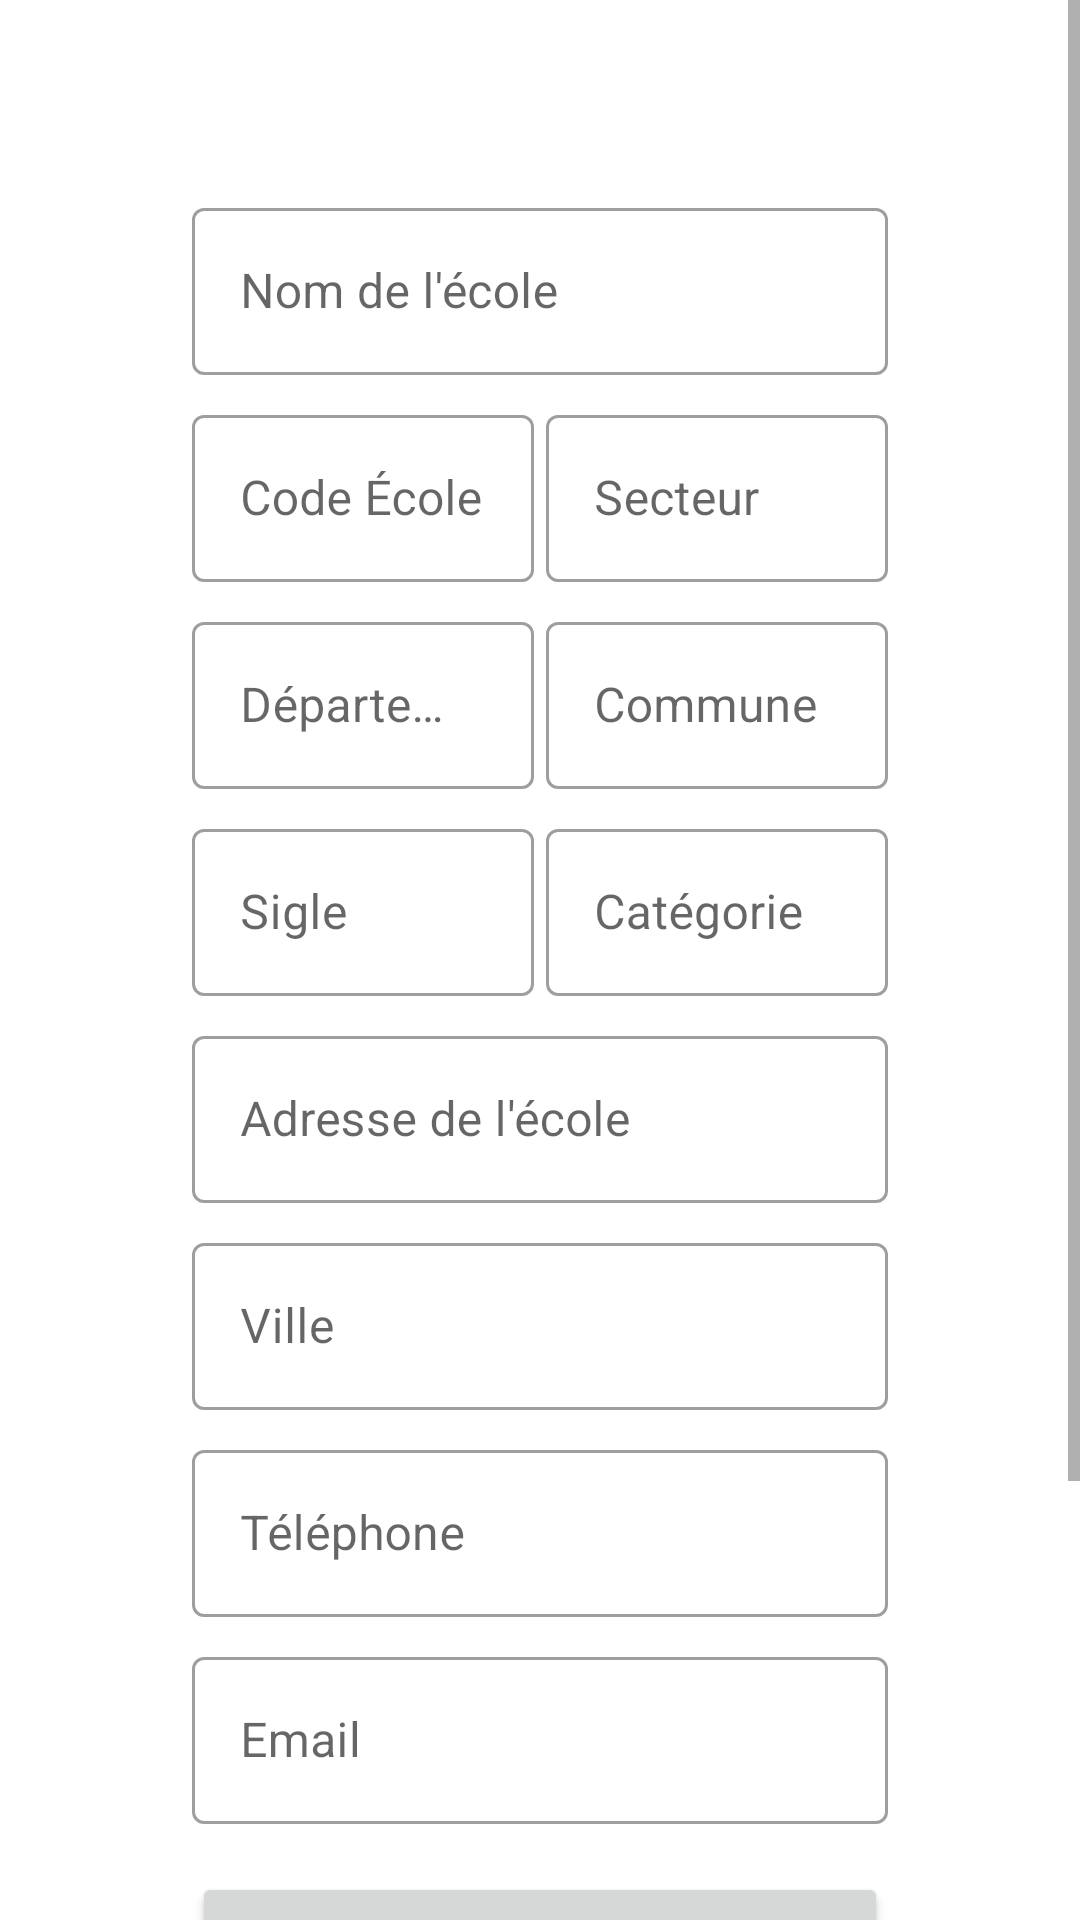

The Android layout XML behind this screen, and the referenced resources:
<!-- AndroidManifest.xml: application theme Theme.SIGAPS -->
<!-- res/layout/fragment_form_ecole.xml -->
<?xml version="1.0" encoding="utf-8"?>
<ScrollView xmlns:android="http://schemas.android.com/apk/res/android"
    xmlns:app="http://schemas.android.com/apk/res-auto"
    xmlns:tools="http://schemas.android.com/tools"
    android:layout_width="match_parent"
    android:layout_height="match_parent"
    tools:context=".ui.forms.EcoleFormFragment">

    <LinearLayout
        android:layout_width="match_parent"
        android:layout_height="wrap_content"
        android:orientation="vertical"
        android:padding="64dp">

        
        <com.google.android.material.textfield.TextInputLayout
            android:id="@+id/til_nom_ecole"
            style="@style/Widget.MaterialComponents.TextInputLayout.OutlinedBox"
            android:layout_width="match_parent"
            android:layout_height="wrap_content"
            android:layout_marginBottom="8dp"
            android:hint="Nom de l'école">

            <com.google.android.material.textfield.TextInputEditText
                android:id="@+id/et_nom_ecole"
                android:layout_width="match_parent"
                android:layout_height="wrap_content"
                android:inputType="textCapWords" />
        </com.google.android.material.textfield.TextInputLayout>

        
        <LinearLayout
            android:layout_width="match_parent"
            android:layout_height="wrap_content"
            android:orientation="horizontal"
            android:layout_marginBottom="8dp"
            android:weightSum="2">

            <com.google.android.material.textfield.TextInputLayout
                android:id="@+id/til_code_ecole"
                style="@style/Widget.MaterialComponents.TextInputLayout.OutlinedBox"
                android:layout_width="0dp"
                android:layout_height="wrap_content"
                android:layout_weight="1"
                android:layout_marginEnd="4dp"
                android:hint="Code École">

                <com.google.android.material.textfield.TextInputEditText
                    android:id="@+id/et_code_ecole"
                    android:layout_width="match_parent"
                    android:layout_height="wrap_content"
                    android:inputType="text" />
            </com.google.android.material.textfield.TextInputLayout>

            <com.google.android.material.textfield.TextInputLayout
                android:id="@+id/til_secteur_ecole"
                style="@style/Widget.MaterialComponents.TextInputLayout.OutlinedBox"
                android:layout_width="0dp"
                android:layout_height="wrap_content"
                android:layout_weight="1"
                android:hint="Secteur">

                <com.google.android.material.textfield.TextInputEditText
                    android:id="@+id/et_secteur_ecole"
                    android:layout_width="match_parent"
                    android:layout_height="wrap_content"
                    android:inputType="text" />
            </com.google.android.material.textfield.TextInputLayout>
        </LinearLayout>

        
        <LinearLayout
            android:layout_width="match_parent"
            android:layout_height="wrap_content"
            android:orientation="horizontal"
            android:layout_marginBottom="8dp"
            android:weightSum="2">

            <com.google.android.material.textfield.TextInputLayout
                android:id="@+id/til_departement_ecole"
                style="@style/Widget.MaterialComponents.TextInputLayout.OutlinedBox"
                android:layout_width="0dp"
                android:layout_height="wrap_content"
                android:layout_weight="1"
                android:layout_marginEnd="4dp"
                android:hint="Département">

                <com.google.android.material.textfield.TextInputEditText
                    android:id="@+id/et_departement_ecole"
                    android:layout_width="match_parent"
                    android:layout_height="wrap_content"
                    android:inputType="text" />
            </com.google.android.material.textfield.TextInputLayout>

            <com.google.android.material.textfield.TextInputLayout
                android:id="@+id/til_commune_ecole"
                style="@style/Widget.MaterialComponents.TextInputLayout.OutlinedBox"
                android:layout_width="0dp"
                android:layout_height="wrap_content"
                android:layout_weight="1"
                android:hint="Commune">

                <com.google.android.material.textfield.TextInputEditText
                    android:id="@+id/et_commune_ecole"
                    android:layout_width="match_parent"
                    android:layout_height="wrap_content"
                    android:inputType="text" />
            </com.google.android.material.textfield.TextInputLayout>
        </LinearLayout>

        
        <LinearLayout
            android:layout_width="match_parent"
            android:layout_height="wrap_content"
            android:orientation="horizontal"
            android:layout_marginBottom="8dp"
            android:weightSum="2">

            <com.google.android.material.textfield.TextInputLayout
                android:id="@+id/til_sigle_ecole"
                style="@style/Widget.MaterialComponents.TextInputLayout.OutlinedBox"
                android:layout_width="0dp"
                android:layout_height="wrap_content"
                android:layout_weight="1"
                android:layout_marginEnd="4dp"
                android:hint="Sigle">

                <com.google.android.material.textfield.TextInputEditText
                    android:id="@+id/et_sigle_ecole"
                    android:layout_width="match_parent"
                    android:layout_height="wrap_content"
                    android:inputType="textCapCharacters" />
            </com.google.android.material.textfield.TextInputLayout>

            <com.google.android.material.textfield.TextInputLayout
                android:id="@+id/til_categorie_ecole"
                style="@style/Widget.MaterialComponents.TextInputLayout.OutlinedBox"
                android:layout_width="0dp"
                android:layout_height="wrap_content"
                android:layout_weight="1"
                android:hint="Catégorie">

                <com.google.android.material.textfield.TextInputEditText
                    android:id="@+id/et_categorie_ecole"
                    android:layout_width="match_parent"
                    android:layout_height="wrap_content"
                    android:inputType="text" />
            </com.google.android.material.textfield.TextInputLayout>
        </LinearLayout>

        
        <com.google.android.material.textfield.TextInputLayout
            android:id="@+id/til_adresse_ecole"
            style="@style/Widget.MaterialComponents.TextInputLayout.OutlinedBox"
            android:layout_width="match_parent"
            android:layout_height="wrap_content"
            android:layout_marginBottom="8dp"
            android:hint="Adresse de l'école">

            <com.google.android.material.textfield.TextInputEditText
                android:id="@+id/et_adresse_ecole"
                android:layout_width="match_parent"
                android:layout_height="wrap_content"
                android:inputType="textPostalAddress" />
        </com.google.android.material.textfield.TextInputLayout>

        
        <com.google.android.material.textfield.TextInputLayout
            android:id="@+id/til_ville_ecole"
            style="@style/Widget.MaterialComponents.TextInputLayout.OutlinedBox"
            android:layout_width="match_parent"
            android:layout_height="wrap_content"
            android:layout_marginBottom="8dp"
            android:hint="Ville">

            <com.google.android.material.textfield.TextInputEditText
                android:id="@+id/et_ville_ecole"
                android:layout_width="match_parent"
                android:layout_height="wrap_content"
                android:inputType="textCapWords" />
        </com.google.android.material.textfield.TextInputLayout>

        
        <com.google.android.material.textfield.TextInputLayout
            android:id="@+id/til_telephone_ecole"
            style="@style/Widget.MaterialComponents.TextInputLayout.OutlinedBox"
            android:layout_width="match_parent"
            android:layout_height="wrap_content"
            android:layout_marginBottom="8dp"
            android:hint="Téléphone">

            <com.google.android.material.textfield.TextInputEditText
                android:id="@+id/et_telephone_ecole"
                android:layout_width="match_parent"
                android:layout_height="wrap_content"
                android:inputType="phone" />
        </com.google.android.material.textfield.TextInputLayout>

        
        <com.google.android.material.textfield.TextInputLayout
            android:id="@+id/til_email_ecole"
            style="@style/Widget.MaterialComponents.TextInputLayout.OutlinedBox"
            android:layout_width="match_parent"
            android:layout_height="wrap_content"
            android:layout_marginBottom="16dp"
            android:hint="Email">

            <com.google.android.material.textfield.TextInputEditText
                android:id="@+id/et_email_ecole"
                android:layout_width="match_parent"
                android:layout_height="wrap_content"
                android:inputType="textEmailAddress" />
        </com.google.android.material.textfield.TextInputLayout>

        
        <Button
            android:id="@+id/btn_get_location_ecole"
            android:layout_width="match_parent"
            android:layout_height="wrap_content"
            android:text="Géolocaliser l'école"
            android:layout_marginBottom="8dp"/>

        
        <TextView
            android:id="@+id/tv_location_ecole"
            android:layout_width="match_parent"
            android:layout_height="wrap_content"
            android:text="Localisation: Non définie"
            android:layout_marginBottom="16dp"
            android:textSize="16sp"/>

        
        <Button
            android:id="@+id/btn_save_ecole"
            android:layout_width="match_parent"
            android:layout_height="wrap_content"
            android:text="Enregistrer l'école" />

    </LinearLayout>
</ScrollView>
<!-- resources referenced by this layout -->
<resources>
  <style name="Theme.SIGAPS" parent="Theme.MaterialComponents.DayNight.DarkActionBar">
          <item name="colorPrimary">@color/primaryDarkColor</item>
          <item name="colorPrimaryVariant">@color/purple_700</item>
          <item name="colorOnPrimary">@color/white</item>
          <item name="colorSecondary">@color/teal_200</item>
          <item name="colorSecondaryVariant">@color/teal_700</item>
          <item name="colorOnSecondary">@color/black</item>
          <item name="android:statusBarColor" tools:targetApi="l">@color/secondaryLightColor</item>
      </style>
  <color name="primaryDarkColor">#0000ba</color>
  <color name="purple_700">#FF3700B3</color>
  <color name="white">#FFFFFFFF</color>
  <color name="teal_200">#FF03DAC5</color>
  <color name="teal_700">#FF018786</color>
  <color name="black">#FF000000</color>
  <color name="secondaryLightColor">#66fff7</color>
</resources>
